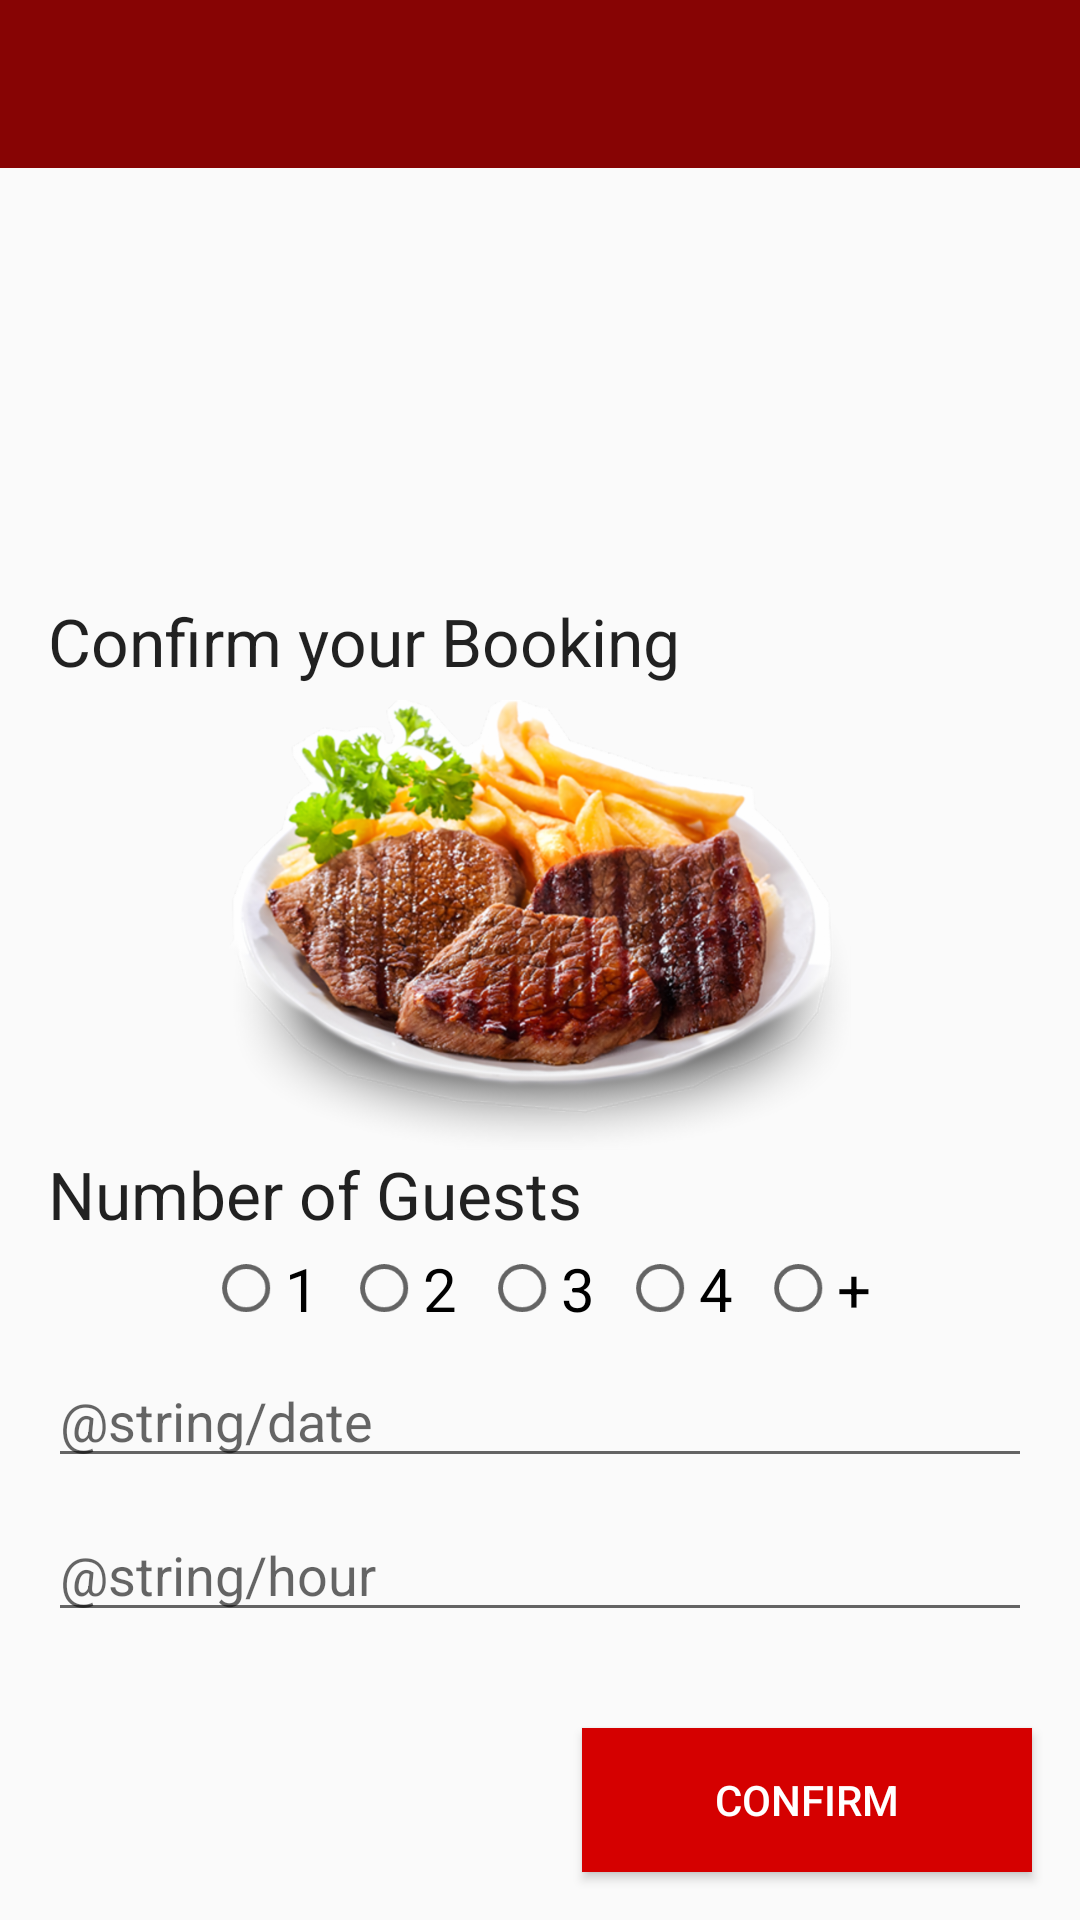

The Android layout XML behind this screen, and the referenced resources:
<!-- AndroidManifest.xml: application theme AppTheme -->
<!-- res/layout/activity_confirmar_reserva.xml -->
<?xml version="1.0" encoding="utf-8"?>
<RelativeLayout xmlns:android="http://schemas.android.com/apk/res/android"
    xmlns:tools="http://schemas.android.com/tools"
    android:layout_width="match_parent"
    android:layout_height="match_parent"
    tools:context="app.eatit.appeatit.ConfirmarReservaActivity"
    android:orientation="vertical"
    >

    <include
        layout="@layout/toolbar"
        android:layout_width="match_parent"
        android:layout_height="wrap_content"
        />

    <LinearLayout
        android:layout_below="@+id/toolbar"
        android:layout_width="match_parent"
        android:layout_height="wrap_content"
        android:orientation="vertical"
        android:padding="16dp"
        android:id="@+id/linearLayout"
        android:layout_above="@+id/btnConfirm"
        >

        <TextView
            android:layout_width="wrap_content"
            android:layout_height="wrap_content"
            android:textAppearance="?android:attr/textAppearanceLarge"
            android:text="Confirm your Booking"
            android:id="@+id/textView"
            />

        <ImageView
            android:layout_width="match_parent"
            android:layout_height="150dp"
            android:src="@drawable/prato2"
            android:id="@+id/imageView2"
            android:layout_marginTop="5dp"
            />

        <TextView
            android:layout_width="wrap_content"
            android:layout_height="wrap_content"
            android:textAppearance="?android:attr/textAppearanceLarge"
            android:text="Number of Guests"
            android:id="@+id/textView2" />

        <RadioGroup
            android:layout_width="wrap_content"
            android:layout_height="wrap_content"
            android:orientation="horizontal"
            android:layout_gravity="center"

            >

            <RadioButton

                android:layout_width="wrap_content"
                android:layout_height="wrap_content"
                android:scaleX="0.8"
                android:scaleY="0.8"
                android:textSize="25sp"
                android:text="1"

                android:checked="false" />

            <RadioButton

                android:layout_width="wrap_content"
                android:layout_height="wrap_content"
                android:text="2"
                android:scaleX="0.8"
                android:scaleY="0.8"
                android:textSize="25sp"
                android:checked="false" />

            <RadioButton

                android:layout_width="wrap_content"
                android:layout_height="wrap_content"
                android:text="3"
                android:scaleX="0.8"
                android:scaleY="0.8"
                android:textSize="25sp"
                android:checked="false" />
            <RadioButton

                android:layout_width="wrap_content"
                android:layout_height="wrap_content"
                android:text="4"
                android:scaleX="0.8"
                android:scaleY="0.8"
                android:textSize="25sp"
                android:checked="false" />
            <RadioButton

                android:layout_width="wrap_content"
                android:layout_height="wrap_content"
                android:text="+"
                android:scaleX="0.8"
                android:scaleY="0.8"
                android:textSize="25sp"
                android:checked="false" />


        </RadioGroup>

        <EditText
            android:layout_width="match_parent"
            android:layout_height="wrap_content"
            android:layout_marginTop="5dp"
            android:id="@+id/date"
            android:hint="@string/date"

            />


        <EditText

            android:layout_marginTop="10dp"
            android:layout_width="match_parent"
            android:layout_height="wrap_content"
            android:id="@+id/hour"
            android:hint="@string/hour"
            />



    </LinearLayout>

    <Button
        android:layout_width="150dp"
        android:layout_height="wrap_content"
        android:text="Confirm"
        android:id="@+id/btnConfirm"
        android:background="@drawable/menu_button"
        android:textColor="@color/white"
        android:layout_alignParentBottom="true"
        android:layout_alignParentRight="true"
        android:layout_alignParentEnd="true"
        android:layout_margin="16dp"
        />

    <ProgressBar
        android:id="@+id/progressBar"
        android:layout_width="wrap_content"
        android:layout_height="wrap_content"
        android:layout_centerInParent="true"
        android:visibility="gone"
        android:layout_marginTop="10dp"
        />





</RelativeLayout>
<!-- res/layout/toolbar.xml (included above) -->
<android.support.design.widget.AppBarLayout
    xmlns:android="http://schemas.android.com/apk/res/android"
    android:id="@+id/appBarLayout"
    android:layout_width="match_parent"
    android:layout_height="wrap_content"
    >

    <android.support.v7.widget.Toolbar
        xmlns:android="http://schemas.android.com/apk/res/android"
        xmlns:app="http://schemas.android.com/apk/res-auto"
        android:id="@+id/toolbar"
        android:layout_height="wrap_content"
        android:layout_width="match_parent"
        android:fitsSystemWindows="true"
        android:minHeight="?attr/actionBarSize"
        app:theme="@style/ThemeOverlay.AppCompat.Dark.ActionBar"
        android:background="?attr/colorPrimary"
        app:layout_scrollFlags="scroll|enterAlways"
        />
</android.support.design.widget.AppBarLayout>
<!-- resources referenced by this layout -->
<resources>
  <color name="white">#FFF</color>
  <!-- drawable menu_button (drawable) -->
  <selector xmlns:android="http://schemas.android.com/apk/res/android">
      <item android:state_pressed="true" android:drawable="@color/colorAccent"/> 
      <item android:state_focused="true" android:drawable="@color/colorPrimaryDark"/> 
      <item android:drawable="@color/red"/> 
  </selector>
  <!-- drawable prato2: png bitmap (drawable-hdpi, 198950 bytes) -->
  <style name="AppTheme" parent="Theme.AppCompat.Light.NoActionBar">
          
          <item name="colorPrimary">@color/colorPrimary</item>
          <item name="colorPrimaryDark">@color/colorPrimaryDark</item>
          <item name="colorAccent">@color/colorAccent</item>
  
      </style>
  <color name="colorAccent">#d32f2f</color>
  <color name="colorPrimaryDark">#990000</color>
  <color name="red">#d50000</color>
  <color name="colorPrimary">#870404</color>
</resources>
